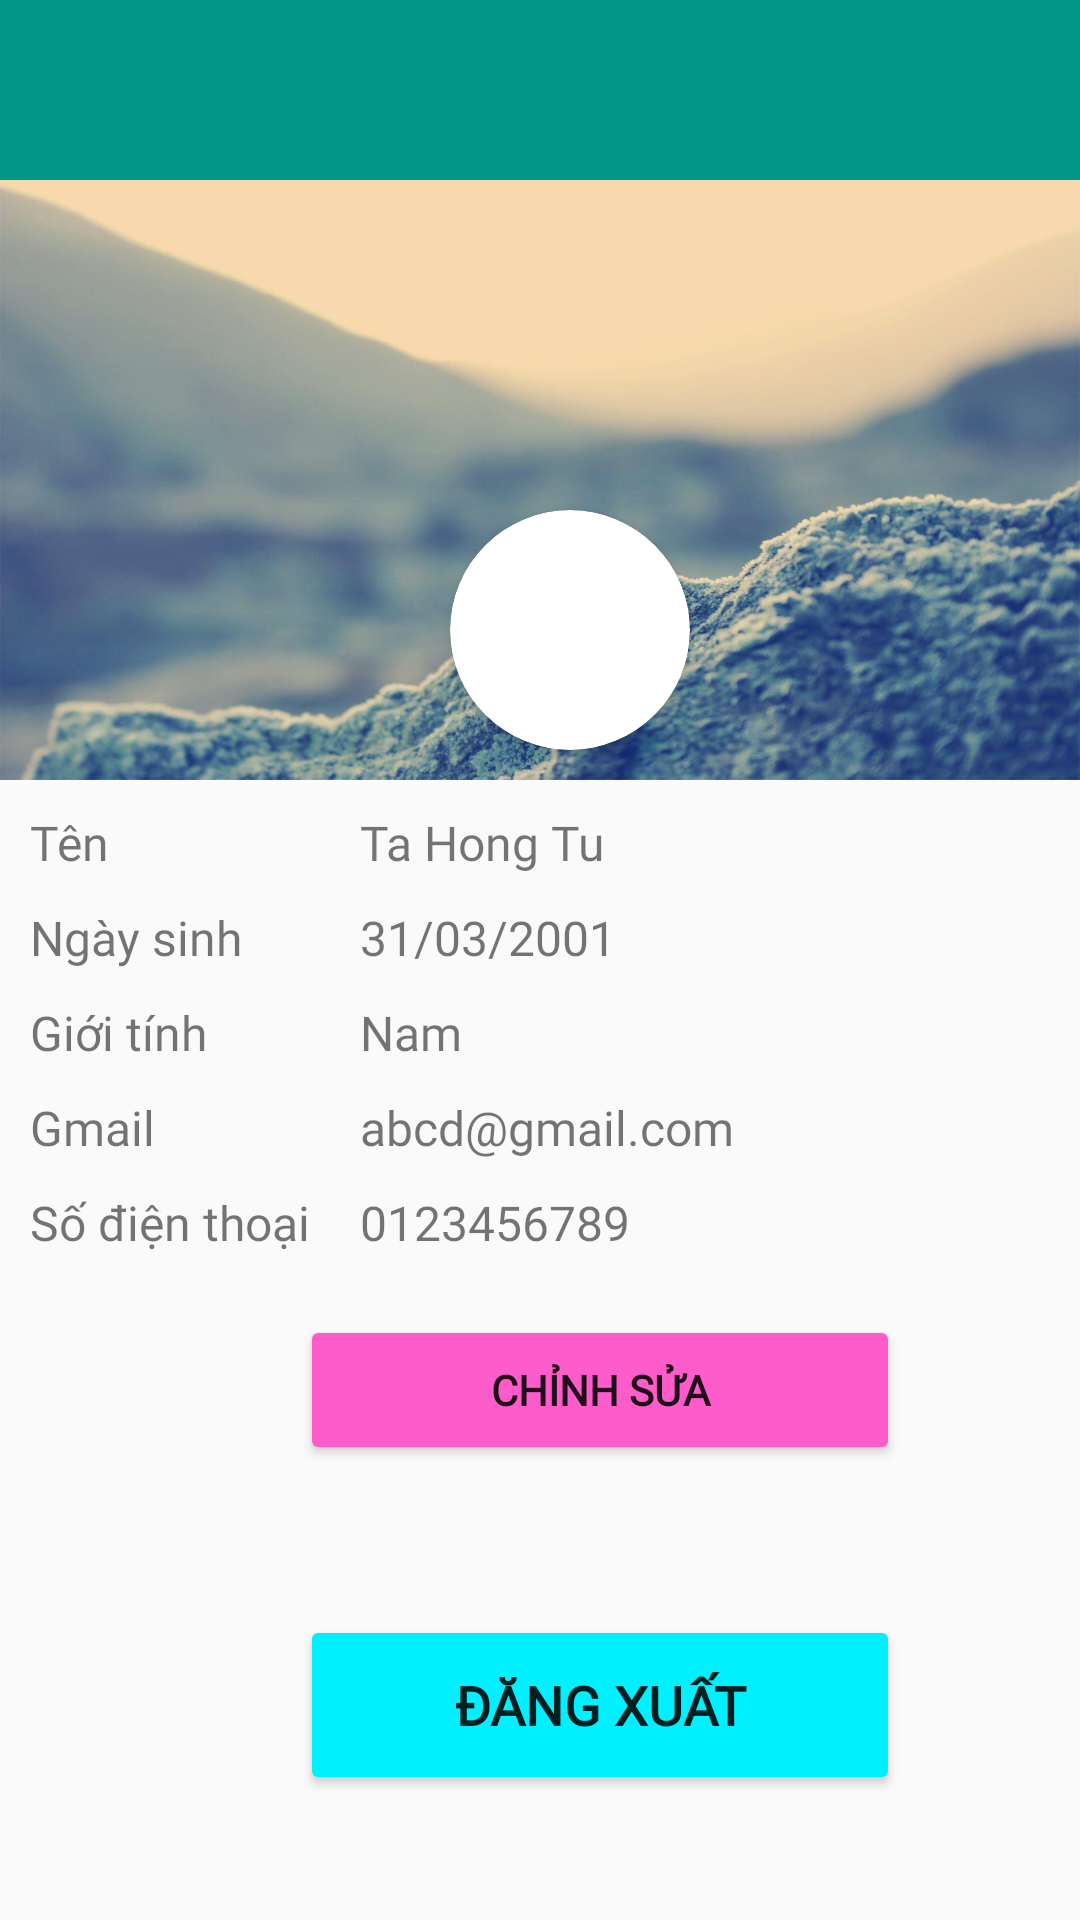

Reconstruct the res/layout file that produces this screen, plus the resources it refers to.
<!-- AndroidManifest.xml: application theme Theme.MyApplication -->
<!-- res/layout/fragment_person.xml -->
<?xml version="1.0" encoding="utf-8"?>
<RelativeLayout xmlns:android="http://schemas.android.com/apk/res/android"
    xmlns:tools="http://schemas.android.com/tools"
    xmlns:app="http://schemas.android.com/apk/res-auto"
    android:layout_width="match_parent"
    android:layout_height="match_parent"
    tools:context=".Fragment.PersonFragment">

    <androidx.appcompat.widget.Toolbar

        android:background="#009688"
        android:id="@+id/toolbar"
        android:layout_width="match_parent"
        android:layout_height="60dp">


    </androidx.appcompat.widget.Toolbar>

    <ImageView
        android:id="@+id/bgUser"
        android:layout_width="match_parent"
        android:layout_height="200dp"
        android:layout_marginTop="60dp"
        android:src="@drawable/bg_img"
        android:scaleType="fitXY"/>


    <androidx.cardview.widget.CardView
        android:layout_width="80dp"
        android:layout_height="80dp"
        app:cardCornerRadius="40dp"
        android:layout_marginTop="170dp"
        android:layout_marginLeft="150dp">

        <ImageView
            android:layout_gravity="center"
            android:layout_width="80dp"
            android:layout_height="80dp"
            android:src="@drawable/user_img" />
    </androidx.cardview.widget.CardView>
    <LinearLayout
        android:id="@+id/linearUser"
        android:layout_below="@+id/bgUser"
        android:layout_width="match_parent"
        android:layout_height="wrap_content"
        android:orientation="vertical">

        <LinearLayout
            android:layout_marginTop="10dp"
            android:orientation="horizontal"
            android:layout_marginLeft="10dp"
            android:layout_width="match_parent"
            android:layout_height="match_parent"
            android:weightSum="4">
            <TextView
                android:textSize="16sp"
                android:fontFamily="@font/amethysta"
                android:layout_width="50dp"
                android:layout_height="wrap_content"
                android:text="Tên"
                android:layout_weight="1"
                android:gravity="left"/>
            <TextView
                android:paddingLeft="10dp"
                android:textSize="16sp"
                android:fontFamily="@font/amethysta"
                android:id="@+id/tenuser"
                android:layout_width="100dp"
                android:layout_height="wrap_content"
                android:text="Ta Hong Tu"
                android:layout_weight="3"
                android:gravity="left"/>

        </LinearLayout>
        <LinearLayout
            android:layout_marginTop="10dp"
            android:orientation="horizontal"
            android:layout_marginLeft="10dp"
            android:layout_width="match_parent"
            android:layout_height="match_parent"
            android:weightSum="4">
            <TextView
                android:textSize="16sp"
                android:fontFamily="@font/amethysta"
                android:layout_width="50dp"
                android:layout_height="wrap_content"
                android:text="Ngày sinh"
                android:layout_weight="1"
                android:gravity="left"/>
            <TextView
                android:paddingLeft="10dp"
                android:textSize="16sp"
                android:fontFamily="@font/amethysta"
                android:id="@+id/bduser"
                android:layout_width="100dp"
                android:layout_height="wrap_content"
                android:text="31/03/2001"
                android:layout_weight="3"
                android:gravity="left"/>

        </LinearLayout>

        <LinearLayout
            android:layout_marginTop="10dp"
            android:orientation="horizontal"
            android:layout_marginLeft="10dp"
            android:layout_width="match_parent"
            android:layout_height="match_parent"
            android:weightSum="4">
            <TextView
                android:textSize="16sp"
                android:fontFamily="@font/amethysta"
                android:layout_width="50dp"
                android:layout_height="wrap_content"
                android:text="Giới tính"
                android:layout_weight="1"
                android:gravity="left"/>
            <TextView
                android:paddingLeft="10dp"
                android:textSize="16sp"
                android:fontFamily="@font/amethysta"
                android:id="@+id/sexUser"
                android:layout_width="100dp"
                android:layout_height="wrap_content"
                android:text="Nam"
                android:layout_weight="3"
                android:gravity="left"/>

        </LinearLayout>

        <LinearLayout
            android:layout_marginTop="10dp"
            android:orientation="horizontal"
            android:layout_marginLeft="10dp"
            android:layout_width="match_parent"
            android:layout_height="match_parent"
            android:weightSum="4">
            <TextView
                android:textSize="16sp"
                android:fontFamily="@font/amethysta"
                android:layout_width="50dp"
                android:layout_height="wrap_content"
                android:text="Gmail"
                android:layout_weight="1"
                android:gravity="left"/>
            <TextView
                android:paddingLeft="10dp"
                android:textSize="16sp"
                android:fontFamily="@font/amethysta"
                android:id="@+id/gmailUser"
                android:layout_width="100dp"
                android:layout_height="wrap_content"
                android:text="abcd@gmail.com"
                android:layout_weight="3"
                android:gravity="left"/>

        </LinearLayout>
        <LinearLayout
            android:layout_marginTop="10dp"
            android:orientation="horizontal"
            android:layout_marginLeft="10dp"
            android:layout_width="match_parent"
            android:layout_height="match_parent"
            android:weightSum="4">
            <TextView
                android:textSize="16sp"
                android:fontFamily="@font/amethysta"
                android:layout_width="50dp"
                android:layout_height="wrap_content"
                android:text="Số điện thoại"
                android:layout_weight="1"
                android:gravity="left"/>
            <TextView
                android:paddingLeft="10dp"
                android:textSize="16sp"
                android:fontFamily="@font/amethysta"
                android:id="@+id/phoneUser"
                android:layout_width="100dp"
                android:layout_height="wrap_content"
                android:text="0123456789"
                android:layout_weight="3"
                android:gravity="left"/>

        </LinearLayout>

    </LinearLayout>

    <Button
        android:id="@+id/btnUpdate"
        android:backgroundTint="@color/pink"
        android:layout_marginTop="20dp"
        android:layout_marginLeft="100dp"
        android:textSize="14sp"
        android:textStyle="bold"
        android:fontFamily="@font/amethysta"
        android:layout_width="200dp"
        android:layout_height="50dp"
        android:layout_below="@+id/linearUser"
        android:gravity="center"
        android:text="Chỉnh sửa"/>

    <Button
        android:id="@+id/btnlogout"
        android:backgroundTint="@color/blue"
        android:layout_marginTop="50dp"
        android:layout_marginLeft="100dp"
        android:textSize="18sp"
        android:textStyle="bold"
        android:fontFamily="@font/amethysta"
        android:layout_width="200dp"
        android:layout_height="60dp"
        android:layout_below="@+id/btnUpdate"
        android:gravity="center"
        android:text="Đăng xuất"/>



</RelativeLayout>
<!-- resources referenced by this layout -->
<resources>
  <color name="blue">#00f0ff</color>
  <color name="pink">#ff5ccb</color>
  <!-- drawable bg_img: jpg bitmap (drawable, 118164 bytes) -->
  <style name="Theme.MyApplication" parent="Theme.AppCompat.Light.NoActionBar">
          
          <item name="colorPrimary">@color/blue</item>
          <item name="colorPrimaryDark">@color/pink</item>
          <item name="colorAccent">@color/teal_200</item>
          
      </style>
  <color name="teal_200">#FF03DAC5</color>
</resources>
